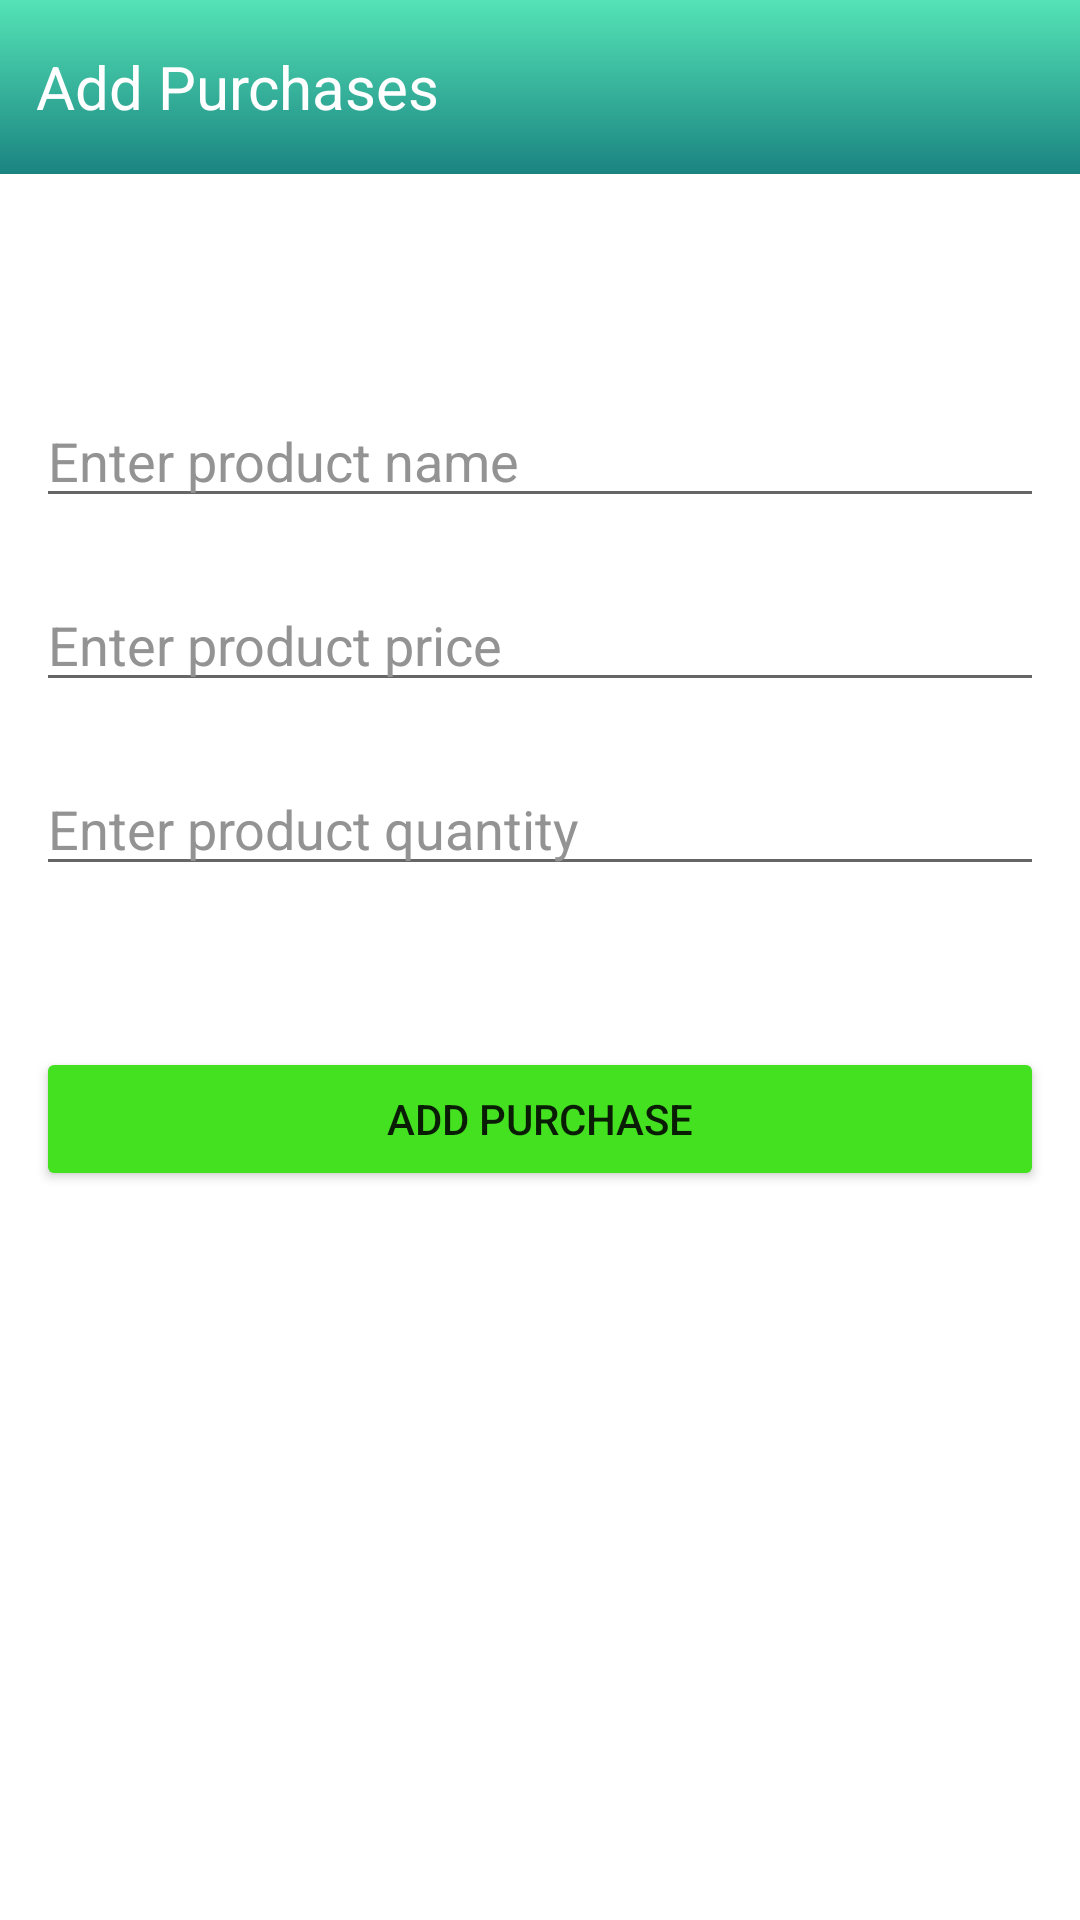

Reconstruct the res/layout file that produces this screen, plus the resources it refers to.
<!-- AndroidManifest.xml: application theme Theme.ManagmentApp -->
<!-- res/layout/activity_add_purchases.xml -->
<?xml version="1.0" encoding="utf-8"?>
<LinearLayout xmlns:android="http://schemas.android.com/apk/res/android"
    xmlns:app="http://schemas.android.com/apk/res-auto"
    xmlns:tools="http://schemas.android.com/tools"
    android:layout_width="match_parent"
    android:layout_height="match_parent"
    android:background="@color/white"
    android:orientation="vertical"
    tools:context=".AddPurchases">

    <LinearLayout
        android:layout_width="match_parent"
        android:layout_height="0dp"
        android:layout_weight="0.2"
        android:background="@drawable/main_background_reverse"
        android:gravity="center_vertical">

        <TextView
            android:layout_width="wrap_content"
            android:layout_height="wrap_content"
            android:layout_marginLeft="12dp"
            android:text="Add Purchases"
            android:textColor="@color/white"
            android:textSize="20sp" />

    </LinearLayout>

    <LinearLayout
        android:layout_width="match_parent"
        android:layout_height="0dp"
        android:layout_marginHorizontal="12dp"
        android:layout_weight="1"
        android:gravity="center_vertical"
        android:orientation="vertical">


        <EditText
            android:id="@+id/p_name"
            android:layout_width="match_parent"
            android:layout_height="wrap_content"
            android:layout_marginTop="20dp"
            android:textColorHint="@color/hint_color"
            android:textColor="@color/black"
            android:hint="Enter product name" />

        <EditText
            android:id="@+id/p_price"
            android:layout_width="match_parent"
            android:layout_height="wrap_content"
            android:layout_marginTop="20dp"
            android:inputType="number"
            android:textColorHint="@color/hint_color"
            android:textColor="@color/black"
            android:hint="Enter product price" />

        <EditText
            android:id="@+id/p_quantity"
            android:layout_width="match_parent"
            android:layout_height="wrap_content"
            android:layout_marginTop="20dp"
            android:textColorHint="@color/hint_color"
            android:textColor="@color/black"
            android:inputType="number"
            android:hint="Enter product quantity" />


    </LinearLayout>

    <LinearLayout
        android:layout_width="match_parent"
        android:layout_height="0dp"
        android:layout_marginHorizontal="12dp"
        android:layout_weight="1">

        <Button
            android:layout_width="match_parent"
            android:layout_height="wrap_content"
            android:backgroundTint="#44E120"
            android:text="Add Purchase"
            android:onClick="addPurchase"/>

    </LinearLayout>


</LinearLayout>
<!-- resources referenced by this layout -->
<resources>
  <color name="black">#FF000000</color>
  <color name="hint_color">#939393</color>
  <color name="white">#FFFFFFFF</color>
  <!-- drawable main_background_reverse (drawable-v24) -->
  <?xml version="1.0" encoding="utf-8"?>
  <shape xmlns:android="http://schemas.android.com/apk/res/android"
      android:shape="rectangle">
      <gradient
          android:startColor="@color/main_light"
          android:endColor="@color/main_dark"
          android:angle="-270" />
  </shape>
  <style name="Theme.ManagmentApp" parent="Theme.MaterialComponents.DayNight.DarkActionBar">
          
          <item name="colorPrimary">@color/purple_500</item>
          <item name="colorPrimaryVariant">@color/purple_700</item>
          <item name="colorOnPrimary">@color/white</item>
          
          <item name="colorSecondary">@color/teal_200</item>
          <item name="colorSecondaryVariant">@color/teal_700</item>
          <item name="colorOnSecondary">@color/black</item>
          
          <item name="android:statusBarColor" tools:targetApi="l">?attr/colorPrimaryVariant</item>
          
      </style>
  <color name="main_light">#54E3B6</color>
  <color name="main_dark">#1B8481</color>
  <color name="purple_500">#FF6200EE</color>
  <color name="purple_700">#FF3700B3</color>
  <color name="teal_200">#FF03DAC5</color>
  <color name="teal_700">#FF018786</color>
</resources>
